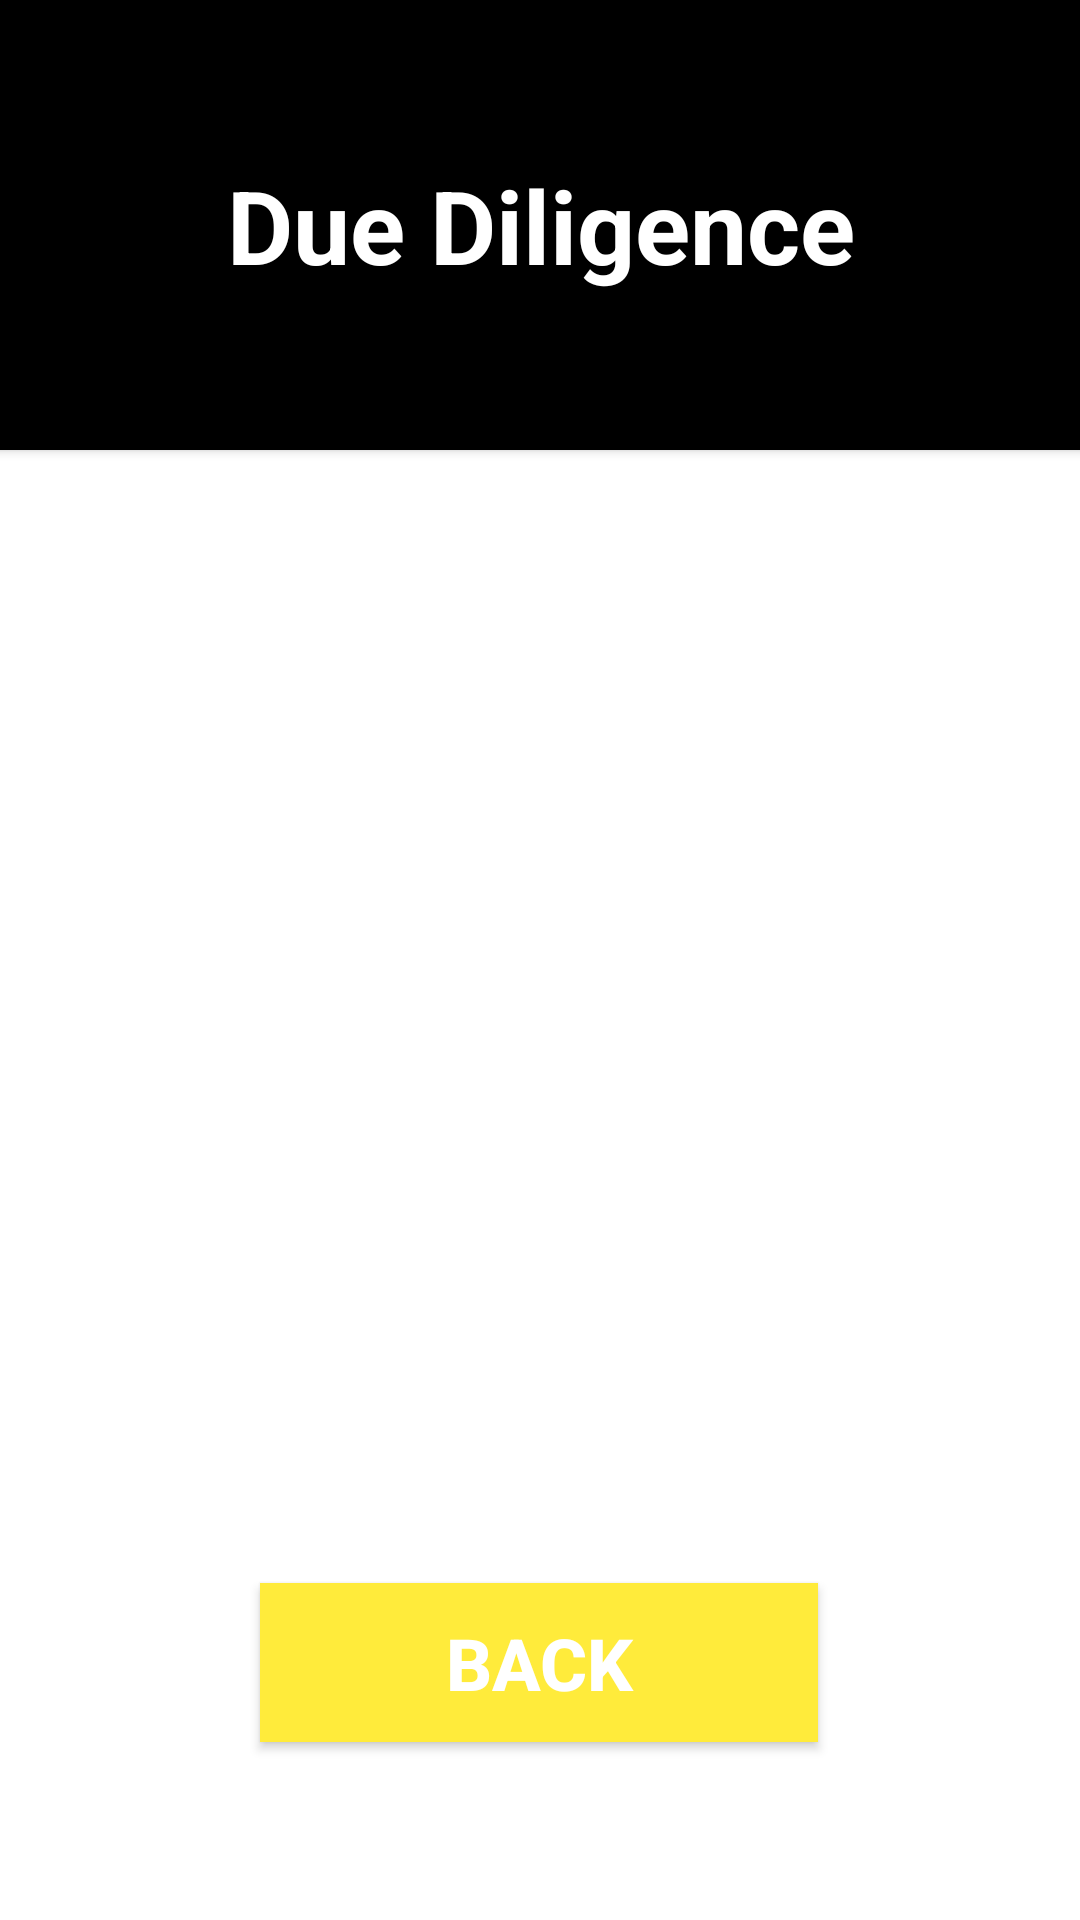

Reconstruct the res/layout file that produces this screen, plus the resources it refers to.
<!-- AndroidManifest.xml: application theme Theme.Due_Diligence -->
<!-- res/layout/activity_submissions.xml -->
<?xml version="1.0" encoding="utf-8"?>
<androidx.constraintlayout.widget.ConstraintLayout xmlns:android="http://schemas.android.com/apk/res/android"
    xmlns:app="http://schemas.android.com/apk/res-auto"
    xmlns:tools="http://schemas.android.com/tools"
    android:layout_width="match_parent"
    android:background="@color/white"
    android:layout_height="match_parent"
    tools:context=".Teacher_View.Submissions">

    <androidx.cardview.widget.CardView
        android:id="@+id/cardView3"
        android:layout_width="409dp"
        android:layout_height="150dp"
        app:cardBackgroundColor="@color/black"
        app:layout_constraintBottom_toBottomOf="parent"
        app:layout_constraintEnd_toEndOf="parent"
        app:layout_constraintStart_toStartOf="parent"
        app:layout_constraintTop_toTopOf="parent"
        app:layout_constraintVertical_bias="0.0">

        <RelativeLayout
            android:layout_width="match_parent"
            android:layout_height="match_parent">

            <TextView
                android:id="@+id/projtitletxt"
                android:layout_width="wrap_content"
                android:layout_height="wrap_content"
                android:layout_centerInParent="true"
                android:text="Due Diligence"
                android:textColor="@color/white"
                android:textSize="34sp"
                android:textStyle="bold" />
        </RelativeLayout>

    </androidx.cardview.widget.CardView>

    <androidx.recyclerview.widget.RecyclerView
        android:id="@+id/subrecycler"
        android:layout_width="415dp"
        android:layout_height="545dp"
        app:layout_constraintBottom_toBottomOf="parent"
        app:layout_constraintEnd_toEndOf="parent"
        app:layout_constraintStart_toStartOf="parent"
        app:layout_constraintTop_toTopOf="@+id/cardView3"
        app:layout_constraintVertical_bias="0.501" />

    <Button
        android:onClick="Back"
        android:id="@+id/button9"
        android:layout_width="186dp"
        android:layout_height="53dp"
        android:background="#FFEB3B"
        android:text="Back"
        android:textColor="@color/white"
        android:textSize="24sp"
        android:textStyle="bold"
        app:layout_constraintBottom_toBottomOf="parent"
        app:layout_constraintEnd_toEndOf="parent"
        app:layout_constraintHorizontal_bias="0.498"
        app:layout_constraintStart_toStartOf="parent"
        app:layout_constraintTop_toTopOf="@+id/cardView3"
        app:layout_constraintVertical_bias="0.899" />

</androidx.constraintlayout.widget.ConstraintLayout>
<!-- resources referenced by this layout -->
<resources>
  <style name="Theme.Due_Diligence" parent="Theme.AppCompat.DayNight.NoActionBar">
          
          <item name="colorPrimary">@color/purple_500</item>
          <item name="colorPrimaryVariant">@color/purple_700</item>
          <item name="colorOnPrimary">@color/white</item>
          
          <item name="colorSecondary">@color/teal_200</item>
          <item name="colorSecondaryVariant">@color/teal_700</item>
          <item name="colorOnSecondary">@color/black</item>
          
          <item name="android:statusBarColor">?attr/colorPrimaryVariant</item>
          
      </style>
  <!-- not gathered from this repository: default colours our renderer supplied (Android Studio template values) -->
  <color name="purple_500">#FF6200EE</color>
  <color name="purple_700">#FF3700B3</color>
  <color name="teal_200">#FF03DAC5</color>
  <color name="teal_700">#FF018786</color>
  <color name="black">#FF000000</color>
  <color name="white">#FFFFFFFF</color>
</resources>
